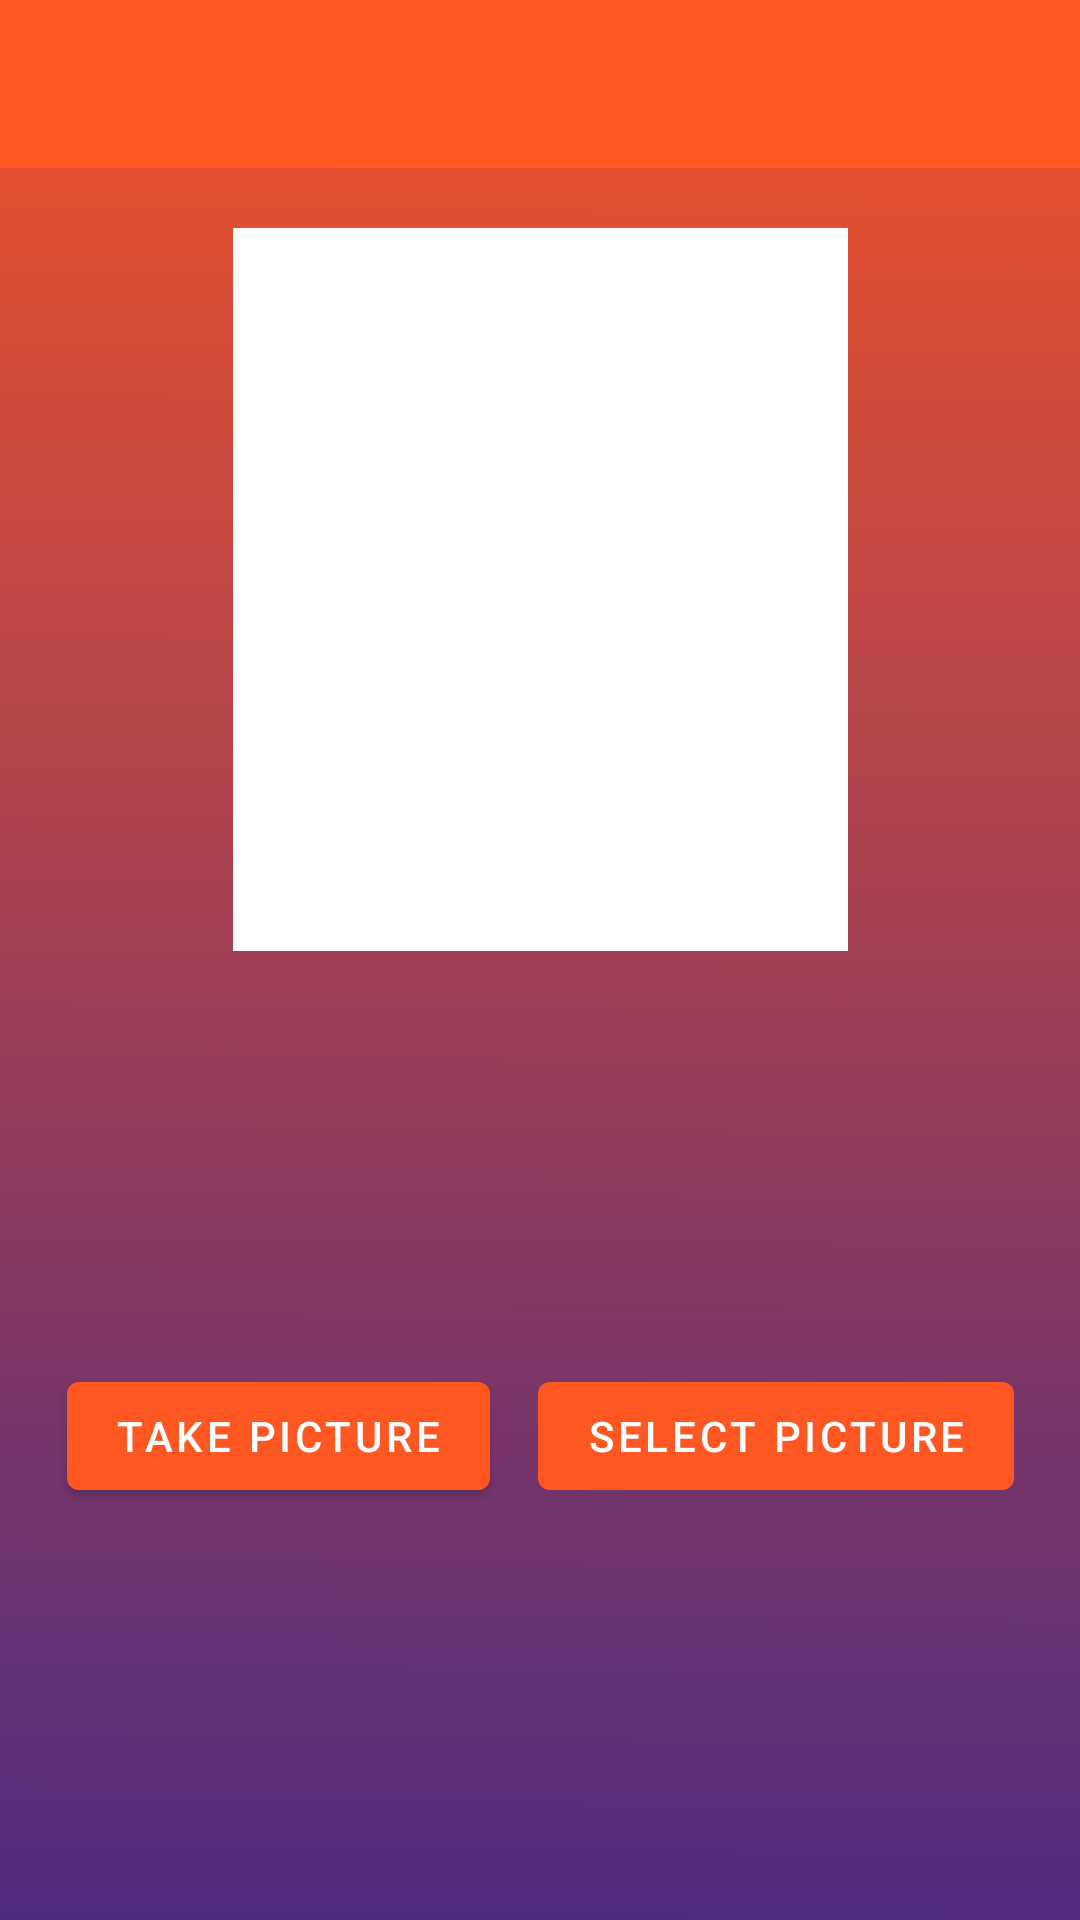

Reconstruct the res/layout file that produces this screen, plus the resources it refers to.
<!-- AndroidManifest.xml: activity theme AppTheme.NoActionBar -->
<!-- res/layout/activity_camera.xml -->
<?xml version="1.0" encoding="utf-8"?>
<androidx.constraintlayout.widget.ConstraintLayout xmlns:android="http://schemas.android.com/apk/res/android"
    xmlns:app="http://schemas.android.com/apk/res-auto"
    xmlns:tools="http://schemas.android.com/tools"
    android:layout_width="match_parent"
    android:layout_height="match_parent"
    android:background="@drawable/ic_background"
    tools:context=".component.camera.CameraActivity">

    <com.google.android.material.appbar.AppBarLayout
        android:id="@+id/appBarLayout2"
        android:layout_width="match_parent"
        android:layout_height="wrap_content"
        android:theme="@style/AppTheme.AppBarOverlay"
        app:layout_constraintEnd_toEndOf="parent"
        app:layout_constraintStart_toStartOf="parent"
        app:layout_constraintTop_toTopOf="parent">

        <androidx.appcompat.widget.Toolbar
            android:id="@+id/toolbar"
            android:layout_width="match_parent"
            android:layout_height="?attr/actionBarSize"
            android:background="?attr/colorPrimary"
            app:popupTheme="@style/AppTheme.PopupOverlay" />
    </com.google.android.material.appbar.AppBarLayout>

    <ImageView
        android:id="@+id/previewImage"
        android:layout_width="205dp"
        android:layout_height="241dp"
        android:layout_marginTop="20dp"
        android:layout_weight="1"
        android:background="#FFFFFF"
        android:backgroundTint="#FFFFFF"
        app:layout_constraintEnd_toEndOf="parent"
        app:layout_constraintHorizontal_bias="0.502"
        app:layout_constraintStart_toStartOf="parent"
        app:layout_constraintTop_toBottomOf="@+id/appBarLayout2" />

    <LinearLayout
        android:layout_width="wrap_content"
        android:layout_height="wrap_content"
        android:layout_marginStart="8dp"
        android:layout_marginTop="8dp"
        android:layout_marginEnd="8dp"
        android:layout_marginBottom="8dp"
        android:orientation="horizontal"
        app:layout_constraintBottom_toBottomOf="parent"
        app:layout_constraintEnd_toEndOf="parent"
        app:layout_constraintStart_toStartOf="parent"
        app:layout_constraintTop_toBottomOf="@+id/previewImage">

        <com.google.android.material.button.MaterialButton
            android:id="@+id/takePicture"
            android:layout_width="wrap_content"
            android:layout_height="wrap_content"
            android:layout_marginStart="8dp"
            android:layout_marginTop="8dp"
            android:layout_marginEnd="8dp"
            android:layout_marginBottom="8dp"
            android:text="take picture"
            app:layout_constraintBottom_toBottomOf="parent"
            app:layout_constraintEnd_toEndOf="parent"
            app:layout_constraintHorizontal_bias="0.768"
            app:layout_constraintStart_toStartOf="parent"
            app:layout_constraintTop_toTopOf="parent"
            app:layout_constraintVertical_bias="0.499"
            android:onClick="takePicture"/>

        <com.google.android.material.button.MaterialButton
            android:id="@+id/selectPicture"
            android:layout_width="wrap_content"
            android:layout_height="wrap_content"
            android:layout_marginStart="8dp"
            android:layout_marginTop="8dp"
            android:layout_marginEnd="8dp"
            android:layout_marginBottom="8dp"
            android:onClick="selectImage"
            android:text="Select picture"
            app:layout_constraintBottom_toBottomOf="parent"
            app:layout_constraintEnd_toStartOf="@+id/takePicture"
            app:layout_constraintHorizontal_bias="0.625"
            app:layout_constraintStart_toStartOf="parent"
            app:layout_constraintTop_toTopOf="parent"
            app:layout_constraintVertical_bias="0.499" />
    </LinearLayout>

    <com.google.android.material.button.MaterialButton
        android:id="@+id/saveImage"
        android:layout_width="wrap_content"
        android:layout_height="wrap_content"
        android:layout_marginStart="8dp"
        android:layout_marginTop="8dp"
        android:layout_marginEnd="8dp"
        android:layout_marginBottom="8dp"
        android:onClick="savePicture"
        android:text="save photo"
        android:visibility="gone"
        app:layout_constraintBottom_toBottomOf="parent"
        app:layout_constraintEnd_toEndOf="parent"
        app:layout_constraintStart_toStartOf="parent"
        app:layout_constraintTop_toBottomOf="@+id/previewImage"
        app:layout_constraintVertical_bias="0.005" />
</androidx.constraintlayout.widget.ConstraintLayout>
<!-- resources referenced by this layout -->
<resources>
  <!-- drawable ic_background (drawable) -->
  <vector xmlns:android="http://schemas.android.com/apk/res/android"
      xmlns:aapt="http://schemas.android.com/aapt"
      android:width="360dp"
      android:height="614dp"
      android:viewportWidth="360"
      android:viewportHeight="614">
    <path
        android:pathData="M0,0h360v616h-360z">
      <aapt:attr name="android:fillColor">
        <gradient 
            android:startY="-45.77496"
            android:startX="180"
            android:endY="807.73"
            android:endX="173.664"
            android:type="linear">
          <item android:offset="0" android:color="#FFFF5722"/>
          <item android:offset="1" android:color="#FF1B1E9C"/>
        </gradient>
      </aapt:attr>
    </path>
  </vector>
  <style name="AppTheme.AppBarOverlay" parent="ThemeOverlay.MaterialComponents.Dark.ActionBar" />
  <style name="AppTheme.PopupOverlay" parent="ThemeOverlay.MaterialComponents.Light" />
  <style name="AppTheme.NoActionBar">
          <item name="windowActionBar">false</item>
          <item name="windowNoTitle">true</item>
          <item name="android:windowLightStatusBar" targetApi="28">true</item>
          <item name="android:statusBarColor">@color/colorPrimary</item>
      </style>
  <color name="colorPrimary">#ff5722</color>
</resources>
